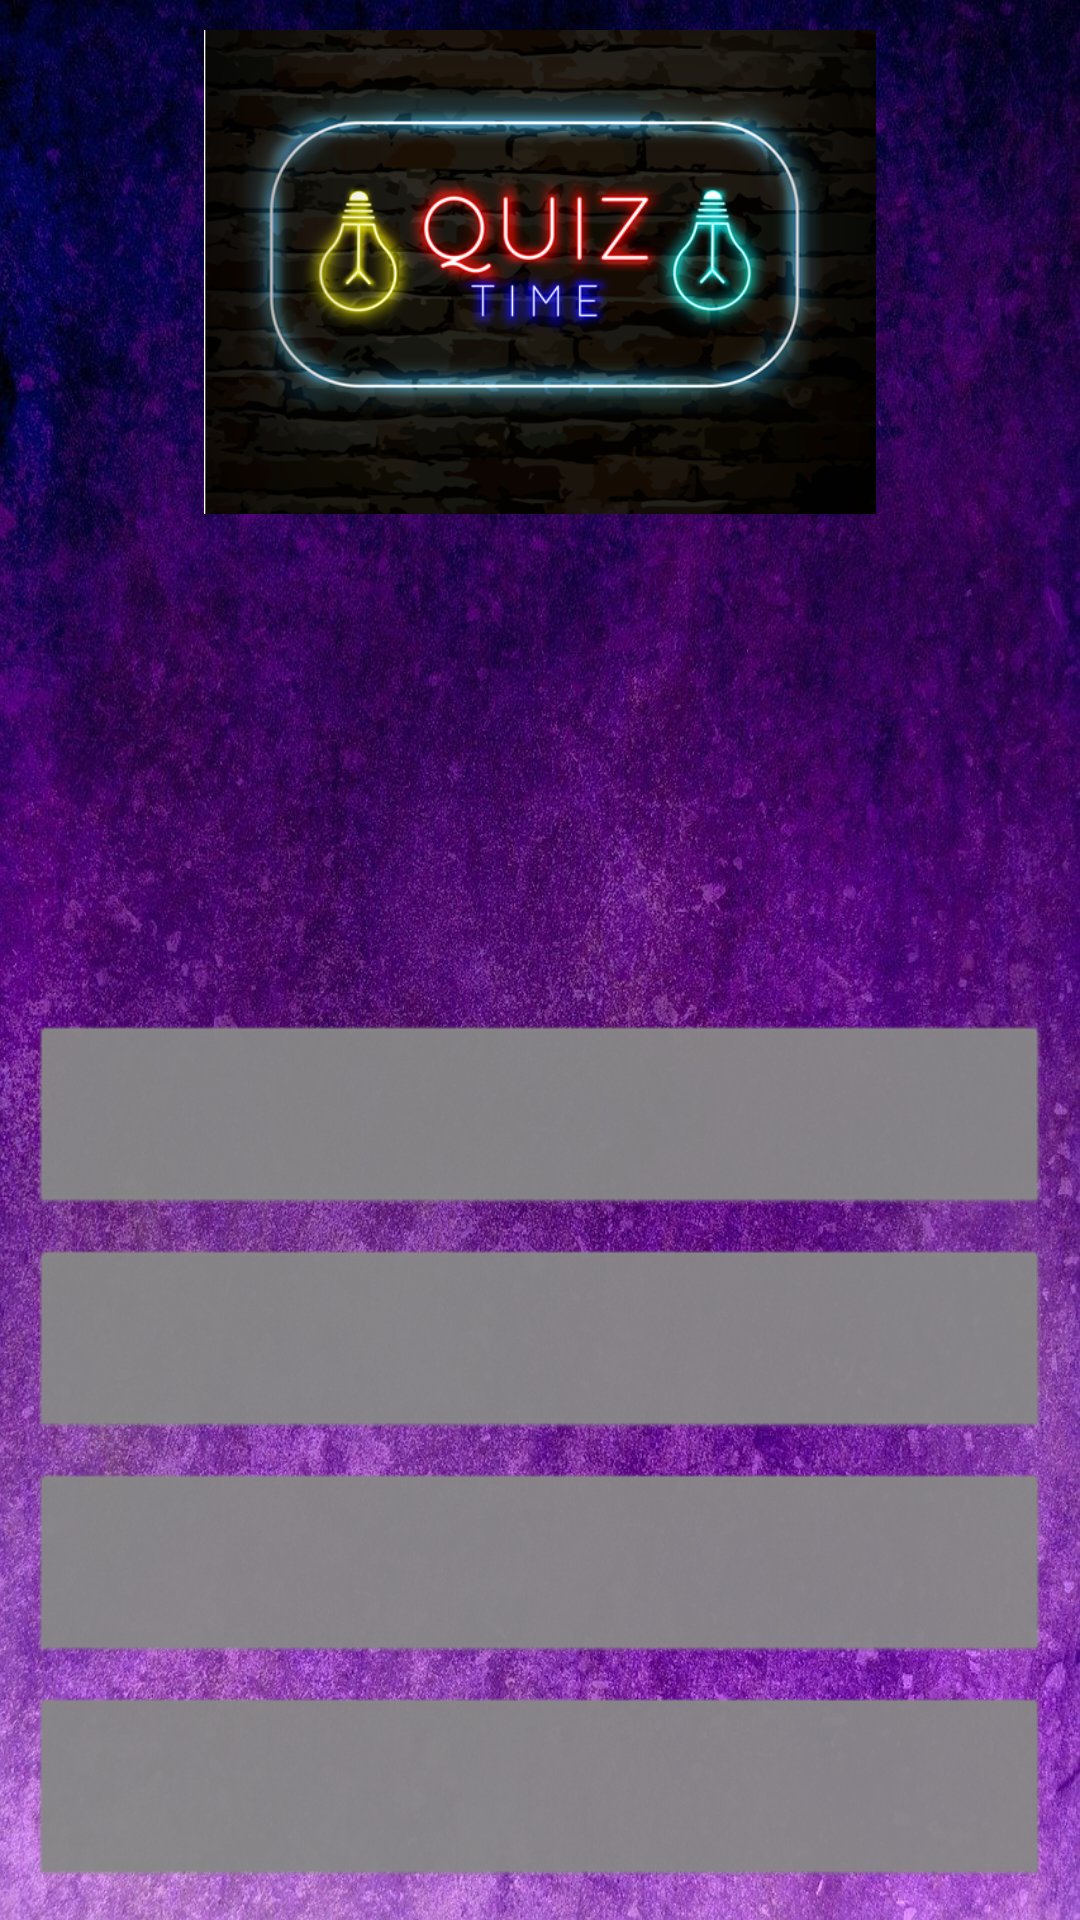

This screen was rendered from an Android layout file. Write that file and the resources it references.
<!-- AndroidManifest.xml: application theme AppTheme -->
<!-- res/layout/question_fragment.xml -->
<?xml version="1.0" encoding="utf-8"?>
<LinearLayout xmlns:android="http://schemas.android.com/apk/res/android"
    android:layout_width="match_parent"
    android:layout_height="match_parent"
    android:background="@drawable/main_background_600_1200"
    android:orientation="vertical"
    android:padding="10dp">

    <ImageView
        android:id="@+id/question_image"
        android:layout_width="match_parent"
        android:layout_height="0dp"
        android:layout_weight="5"
        android:contentDescription="@string/image_of_a_question"
        android:src="@drawable/quiz_logo_en" />

    <TextView
        android:id="@+id/question"
        android:layout_width="match_parent"
        android:layout_height="wrap_content"
        android:layout_marginTop="10dp"
        android:fontFamily="@font/lobster_regular"
        android:gravity="center"
        android:minHeight="150dp"
        android:textColor="@color/whiteColor"
        android:textSize="26sp" />

    <Button
        android:id="@+id/first_answer"
        style="@style/AnswerButton" />

    <Button
        android:id="@+id/second_answer"
        style="@style/AnswerButton" />

    <Button
        android:id="@+id/third_answer"
        style="@style/AnswerButton" />

    <Button
        android:id="@+id/fourth_answer"
        style="@style/AnswerButton" />
</LinearLayout>
<!-- resources referenced by this layout -->
<resources>
  <color name="whiteColor">#ffffff</color>
  <!-- drawable main_background_600_1200: jpg bitmap (drawable, 341933 bytes) -->
  <!-- drawable quiz_logo_en: png bitmap (drawable, 213997 bytes) -->
  <string name="image_of_a_question">Image of a question</string>
  <style name="AnswerButton" parent="@android:style/Widget.Button">
          <item name="android:layout_marginTop">10dp</item>
          <item name="android:layout_width">match_parent</item>
          <item name="android:layout_height">0dp</item>
          <item name="android:layout_weight">2</item>
          <item name="android:textAllCaps">false</item>
          <item name="android:textColor">@color/whiteColor</item>
          <item name="android:textSize">20sp</item>
          <item name="android:backgroundTint">@color/grayColor</item>
          <item name="android:fontFamily">@font/lobster_regular</item>
      </style>
  <style name="AppTheme" parent="Theme.MaterialComponents.DayNight.NoActionBar">
          
          <item name="colorPrimary">#000033</item>
          <item name="colorPrimaryDark">#000033</item>
          <item name="colorAccent">@color/colorPrimaryDark</item>
          <item name="android:textColorHint">@color/whiteColor</item>
      </style>
  <color name="grayColor">#878787</color>
  <color name="colorPrimaryDark">#000033</color>
</resources>
